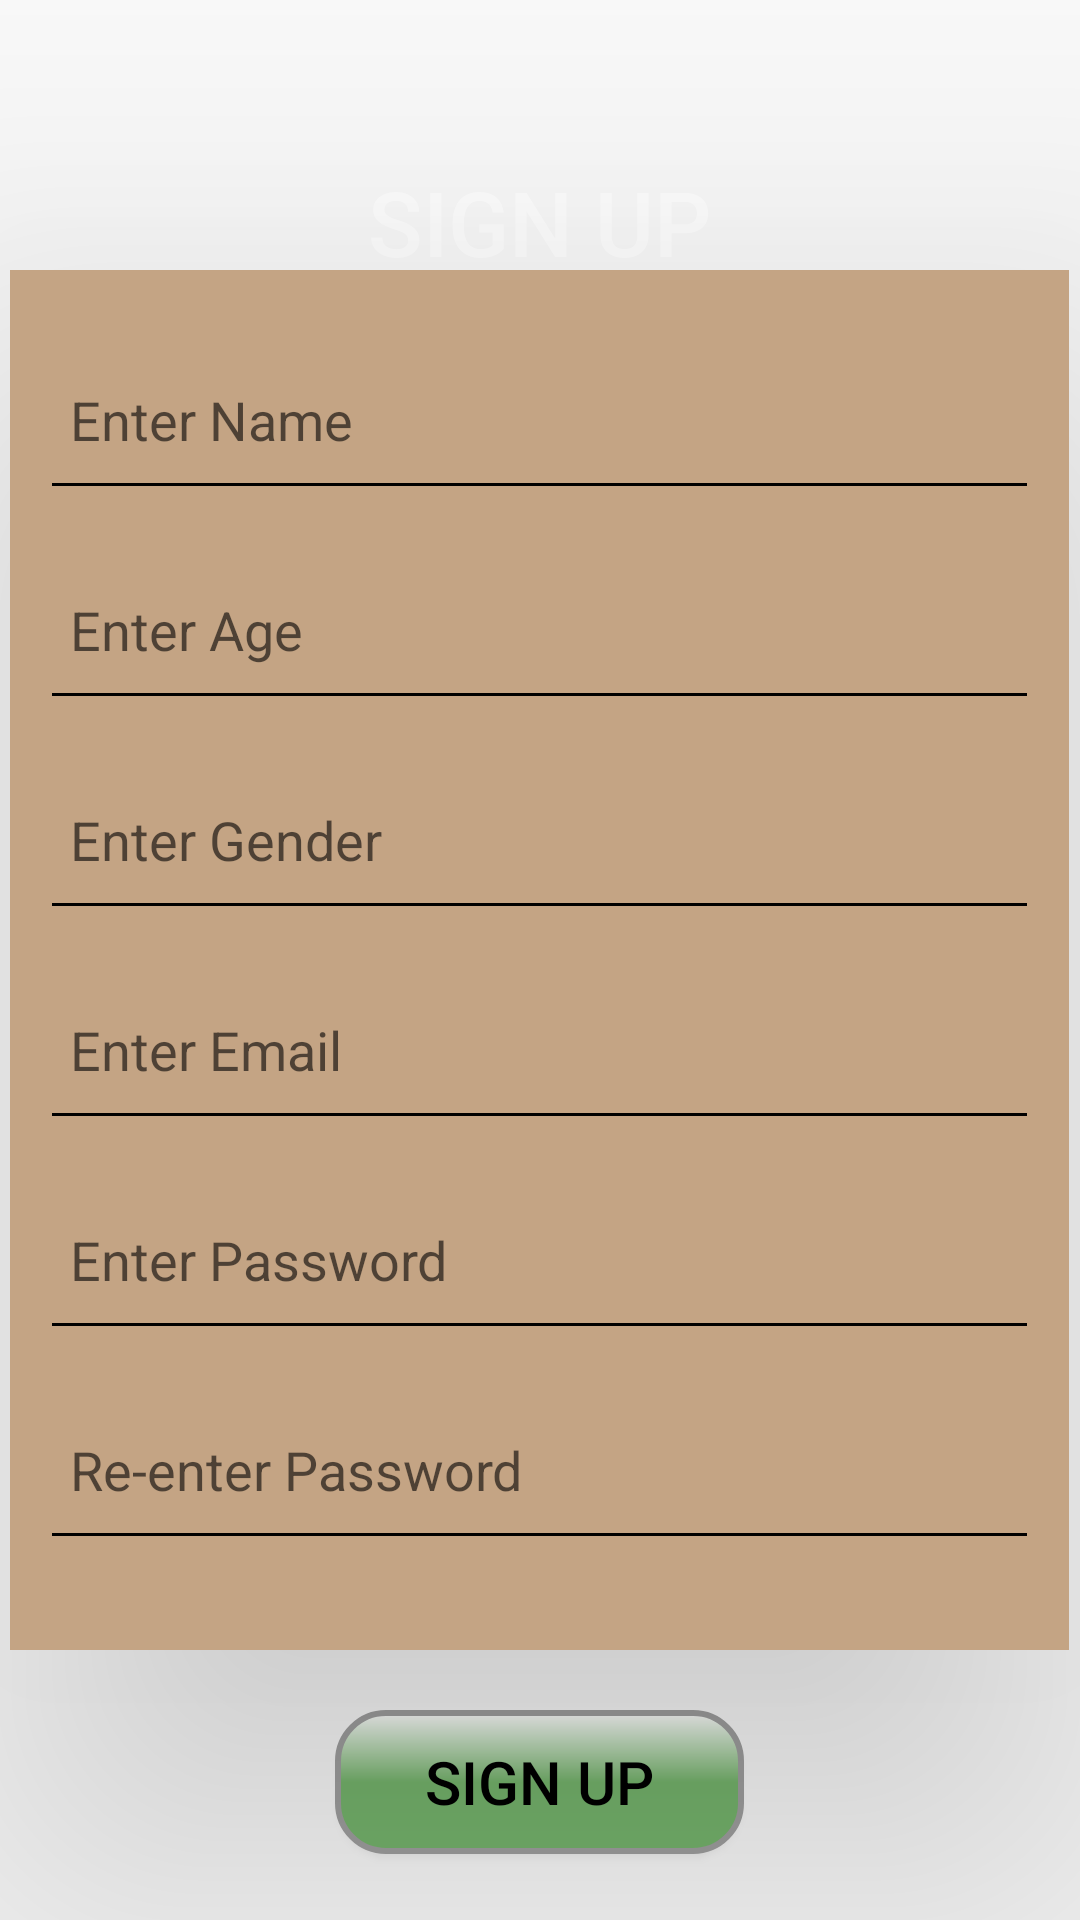

Reconstruct the res/layout file that produces this screen, plus the resources it refers to.
<!-- AndroidManifest.xml: application theme AppTheme -->
<!-- res/layout/signup_screen.xml -->
<?xml version="1.0" encoding="utf-8"?>
<RelativeLayout xmlns:android="http://schemas.android.com/apk/res/android"
    android:layout_width="match_parent"
    android:layout_height="match_parent"
    android:background="@drawable/speech_result">
    <Button
        android:id="@+id/SignupHeaderButton"
        android:layout_width="wrap_content"
        android:layout_height="wrap_content"
        android:layout_marginTop="50dp"
        android:layout_centerHorizontal="true"
        android:background="#00000000"
        android:text="SIGN UP"
        android:textColor="#FFFFFF"
        android:textSize="30dp"
        android:paddingLeft="50dp"
        android:paddingRight="50dp"/>

    <LinearLayout
        android:id="@+id/signupForm"
        android:layout_width="353dp"
        android:layout_height="460dp"
        android:layout_centerHorizontal="true"
        android:layout_centerVertical="true"
        android:background="#C4A484"
        android:elevation="80dp"
        android:orientation="vertical"
        android:paddingTop="0dp">

        <LinearLayout
            android:layout_width="match_parent"
            android:layout_height="wrap_content"
            android:orientation="vertical"
            android:layout_marginTop="20dp"
            android:layout_gravity="center_horizontal|center_vertical">

            <EditText
                android:id="@+id/nameInput"
                android:layout_width="match_parent"
                android:layout_height="60dp"
                android:layout_marginBottom="10dp"
                android:backgroundTint="#000000"
                android:hint="Enter Name"
                android:padding="10dp"
                android:layout_marginLeft="10dp"
                android:layout_marginRight="10dp"/>

            <EditText
                android:id="@+id/ageInput"
                android:layout_width="match_parent"
                android:layout_height="60dp"
                android:layout_marginBottom="10dp"
                android:backgroundTint="#000000"
                android:hint="Enter Age"
                android:inputType="number"
                android:padding="10dp"
                android:layout_marginLeft="10dp"
                android:layout_marginRight="10dp"/>

            <EditText
                android:id="@+id/genderInput"
                android:layout_width="match_parent"
                android:layout_height="60dp"
                android:layout_marginBottom="10dp"
                android:backgroundTint="#000000"
                android:hint="Enter Gender"
                android:padding="10dp"
                android:layout_marginLeft="10dp"
                android:layout_marginRight="10dp"/>

            <EditText
                android:id="@+id/emailInput"
                android:layout_width="match_parent"
                android:layout_height="60dp"
                android:layout_marginBottom="10dp"
                android:backgroundTint="#000000"
                android:hint="Enter Email"
                android:inputType="textEmailAddress"
                android:padding="10dp"
                android:layout_marginLeft="10dp"
                android:layout_marginRight="10dp"/>

            <EditText
                android:id="@+id/passwordInput"
                android:layout_width="match_parent"
                android:layout_height="60dp"
                android:layout_marginBottom="10dp"
                android:backgroundTint="#000000"
                android:hint="Enter Password"
                android:inputType="textPassword"
                android:padding="10dp"
                android:layout_marginLeft="10dp"
                android:layout_marginRight="10dp"/>

            <EditText
                android:id="@+id/reenterPasswordInput"
                android:layout_width="match_parent"
                android:layout_height="60dp"
                android:layout_marginBottom="10dp"
                android:backgroundTint="#000000"
                android:hint="Re-enter Password"
                android:inputType="textPassword"
                android:padding="10dp"
                android:layout_marginLeft="10dp"
                android:layout_marginRight="10dp"/>
        </LinearLayout>
    </LinearLayout>

    <Button
        android:id="@+id/signUpButton"
        android:layout_width="wrap_content"
        android:layout_height="wrap_content"
        android:layout_below="@+id/signupForm"
        android:background="@drawable/button_3d_round"
        android:layout_centerHorizontal="true"
        android:paddingLeft="30dp"
        android:paddingRight="30dp"
        android:layout_marginTop="20dp"
        android:text="SIGN UP"
        android:textColor="#000000"
        android:textSize="20dp" />
</RelativeLayout>
<!-- resources referenced by this layout -->
<resources>
  <!-- drawable button_3d_round (drawable) -->
  <?xml version="1.0" encoding="utf-8"?>
  <layer-list xmlns:android="http://schemas.android.com/apk/res/android">
      
      <item
          android:right="2dp"
          android:left="2dp"
          android:top="2dp"
          android:bottom="2dp">
          <shape>
              <solid android:color="#88000000"/> 
              <corners android:radius="16dp"/> 
          </shape>
      </item>
  
      
      <item>
          <shape>
              <gradient
                  android:startColor="#FFFFFF"
              android:centerColor="#76B56D"
              android:endColor="#76B56D"
              android:angle="270"/>
              <corners android:radius="16dp"/> 
              <stroke
                  android:color="#A0A0A0"
              android:width="2dp"/>    
          </shape>
      </item>
  </layer-list>
  <style name="AppTheme" parent="Theme.AppCompat.Light.NoActionBar">
          <item name="colorButtonNormal">@null</item>
      </style>
</resources>
